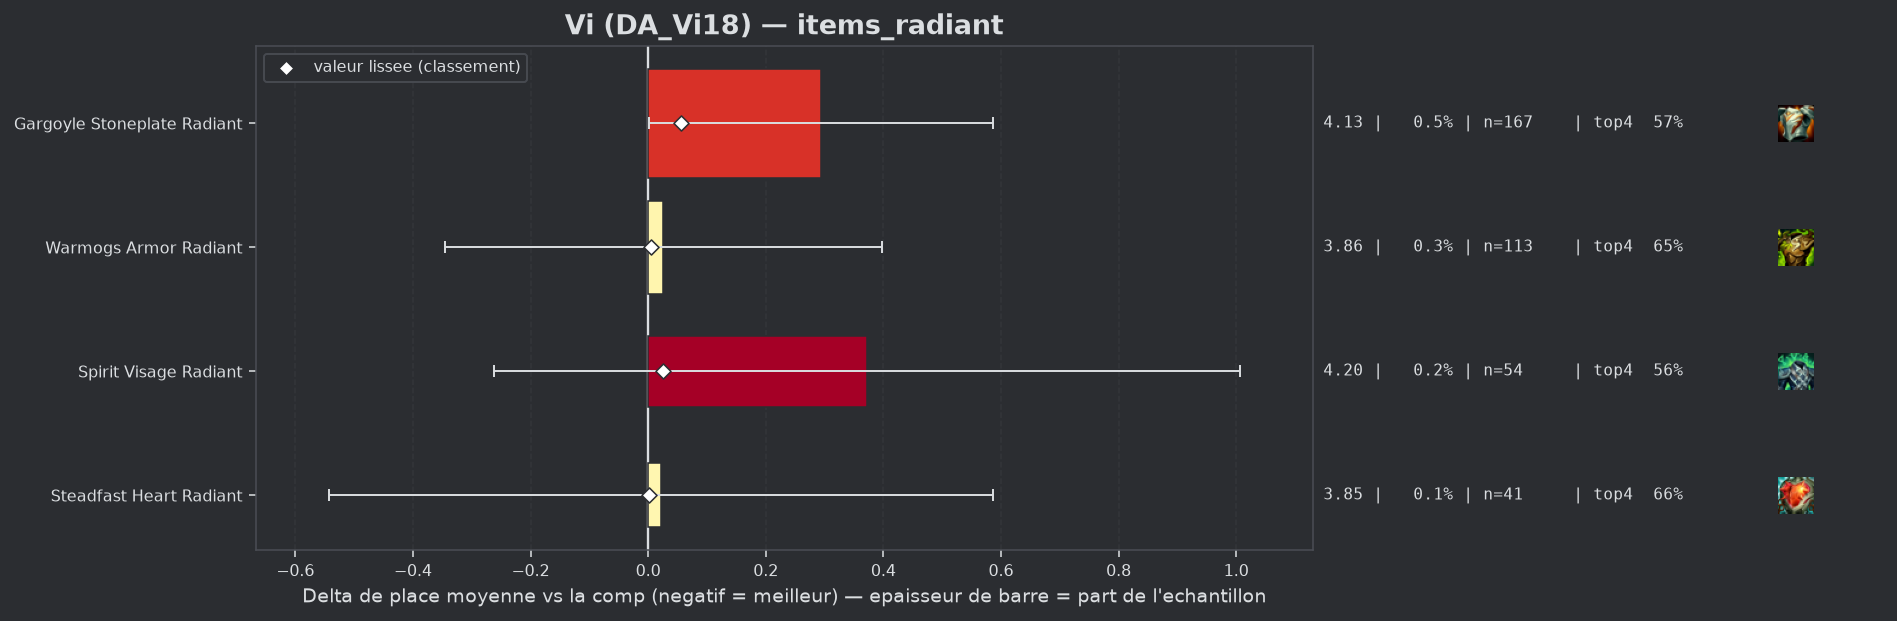

The data file committed next to this chart (first rows):
group, label, n, share, avg_place, shrunk_avg, score, d_avg, d_avg_pess, impact, d_top4, win, top2, top4, sd, z, p, significant
populaire, Steadfast Heart Radiant, 41, 0.001158, 3.854, 3.833, 0.001, 0.022, 0.0, -0.0, 0.0249, 0.0976, 0.2439, 0.6585, 1.842, 0.07, 0.9404, False
populaire, Warmogs Armor Radiant, 113, 0.003192, 3.858, 3.836, 0.004, 0.026, 0.0, -0.0, 0.0124, 0.1327, 0.2832, 0.646, 2.013, 0.14, 0.8897, False
populaire, Spirit Visage Radiant, 54, 0.001525, 4.204, 3.858, 0.026, 0.372, 0.0, -0.0, -0.0781, 0.2037, 0.2963, 0.5556, 2.376, 1.15, 0.2506, False
populaire, Gargoyle Stoneplate Radiant, 167, 0.004717, 4.126, 3.888, 0.056, 0.294, 0.001, -0.0003, -0.0588, 0.0838, 0.2455, 0.5749, 1.927, 1.96, 0.04958, False
